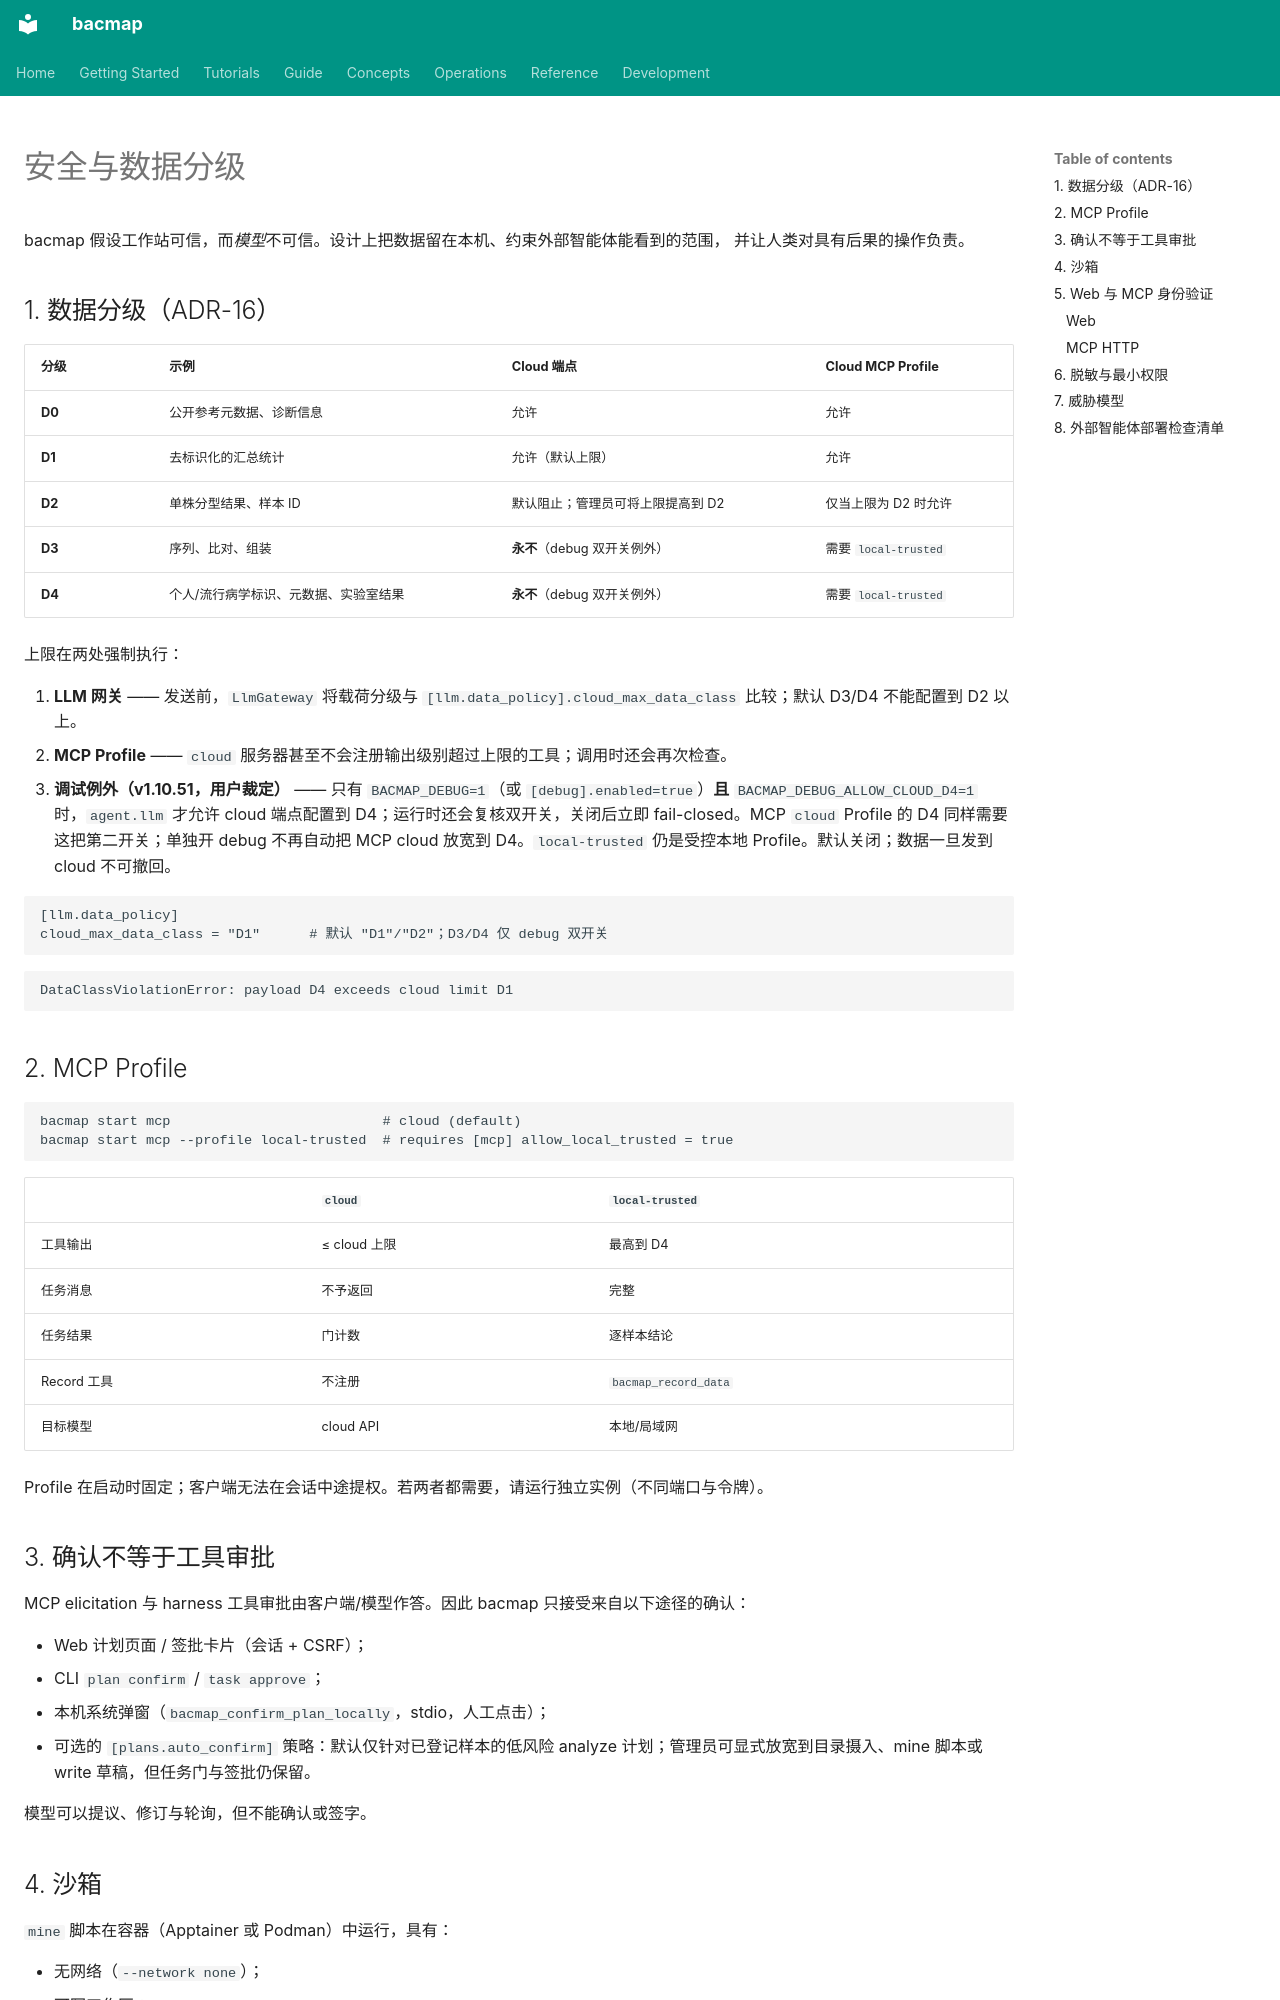

repository: indexofire/bacmap · page: concepts/security.zh/index.html · generator: mkdocs

# 安全与数据分级

bacmap 假设工作站可信，而*模型*不可信。设计上把数据留在本机、约束外部智能体能看到的范围，
并让人类对具有后果的操作负责。

## 1. 数据分级（ADR-16）

| 分级 | 示例 | Cloud 端点 | Cloud MCP Profile |
|---|---|---|---|
| **D0** | 公开参考元数据、诊断信息 | 允许 | 允许 |
| **D1** | 去标识化的汇总统计 | 允许（默认上限） | 允许 |
| **D2** | 单株分型结果、样本 ID | 默认阻止；管理员可将上限提高到 D2 | 仅当上限为 D2 时允许 |
| **D3** | 序列、比对、组装 | **永不**（debug 双开关例外） | 需要 `local-trusted` |
| **D4** | 个人/流行病学标识、元数据、实验室结果 | **永不**（debug 双开关例外） | 需要 `local-trusted` |

上限在两处强制执行：

1. **LLM 网关** —— 发送前，`LlmGateway` 将载荷分级与 `[llm.data_policy].cloud_max_data_class`
   比较；默认 D3/D4 不能配置到 D2 以上。
2. **MCP Profile** —— `cloud` 服务器甚至不会注册输出级别超过上限的工具；调用时还会再次检查。
3. **调试例外（v1.10.51，用户裁定）** —— 只有 `BACMAP_DEBUG=1`（或 `[debug].enabled=true`）**且** `BACMAP_DEBUG_ALLOW_CLOUD_D4=1` 时，`agent.llm` 才允许 cloud 端点配置到 D4；运行时还会复核双开关，关闭后立即 fail-closed。MCP `cloud` Profile 的 D4 同样需要这把第二开关；单独开 debug 不再自动把 MCP cloud 放宽到 D4。`local-trusted` 仍是受控本地 Profile。默认关闭；数据一旦发到 cloud 不可撤回。

```toml
[llm.data_policy]
cloud_max_data_class = "D1"      # 默认 "D1"/"D2"；D3/D4 仅 debug 双开关
```

```
DataClassViolationError: payload D4 exceeds cloud limit D1
```

## 2. MCP Profile

```bash
bacmap start mcp                          # cloud (default)
bacmap start mcp --profile local-trusted  # requires [mcp] allow_local_trusted = true
```

| | `cloud` | `local-trusted` |
|---|---|---|
| 工具输出 | ≤ cloud 上限 | 最高到 D4 |
| 任务消息 | 不予返回 | 完整 |
| 任务结果 | 门计数 | 逐样本结论 |
| Record 工具 | 不注册 | `bacmap_record_data` |
| 目标模型 | cloud API | 本地/局域网 |

Profile 在启动时固定；客户端无法在会话中途提权。若两者都需要，请运行独立实例（不同端口与令牌）。

## 3. 确认不等于工具审批

MCP elicitation 与 harness 工具审批由客户端/模型作答。因此 bacmap 只接受来自以下途径的确认：

- Web 计划页面 / 签批卡片（会话 + CSRF）；
- CLI `plan confirm` / `task approve`；
- 本机系统弹窗（`bacmap_confirm_plan_locally`，stdio，人工点击）；
- 可选的 `[plans.auto_confirm]` 策略：默认仅针对已登记样本的低风险 analyze 计划；管理员可显式放宽到目录摄入、mine 脚本或 write 草稿，但任务门与签批仍保留。

模型可以提议、修订与轮询，但不能确认或签字。

## 4. 沙箱

`mine` 脚本在容器（Apptainer 或 Podman）中运行，具有：

- 无网络（`--network none`）；
- 可写工作区；
- 对结果、GOM 与已登记数据集的只读挂载；
- 主机文件系统不挂载（除声明的输入外）。

除非 `BACMAP_ALLOW_UNSANDBOXED=1`（仅开发用），否则拒绝直通。有意不支持 Docker。
安全边界是容器本身，而不是命令白名单。

## 5. Web 与 MCP 身份验证
